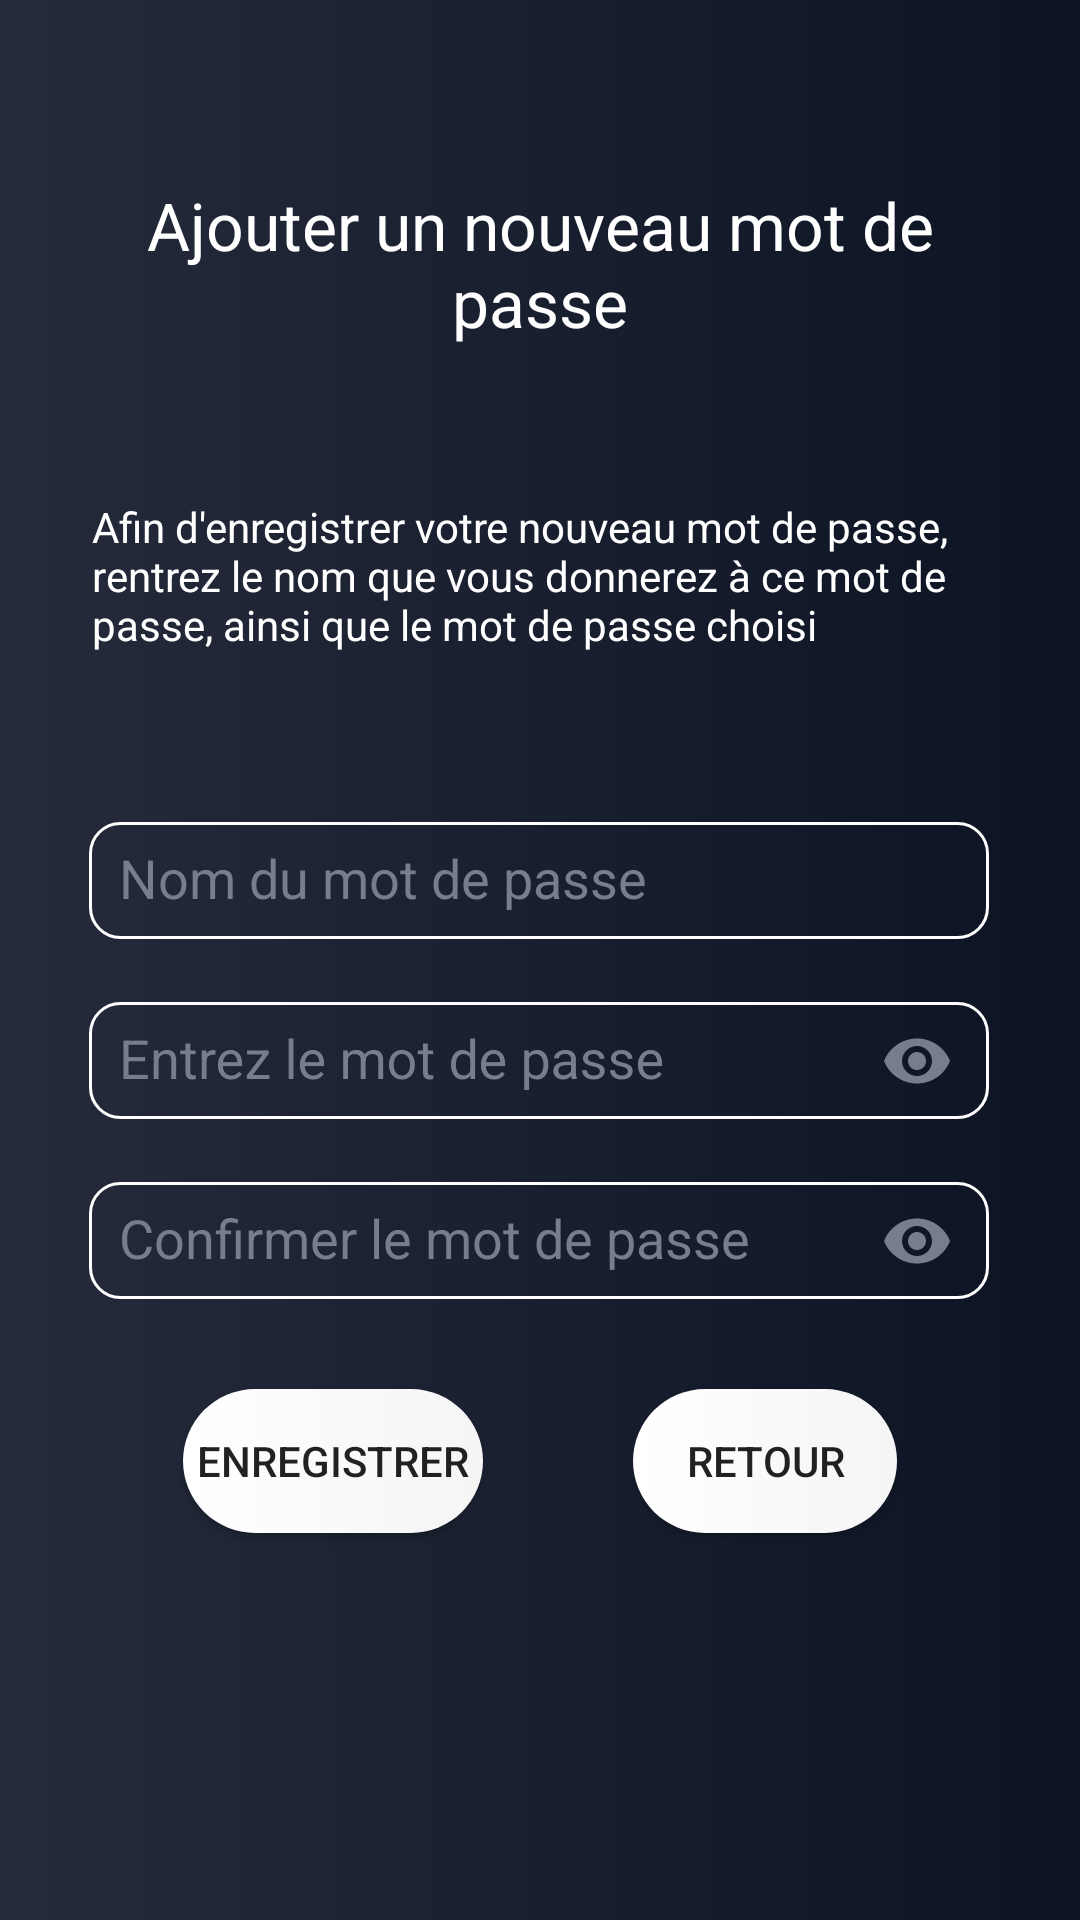

This screen was rendered from an Android layout file. Write that file and the resources it references.
<!-- AndroidManifest.xml: application theme Theme.SafeChest -->
<!-- res/layout/popup_addmdp.xml -->
<?xml version="1.0" encoding="utf-8"?>
<androidx.constraintlayout.widget.ConstraintLayout xmlns:android="http://schemas.android.com/apk/res/android"
    xmlns:app="http://schemas.android.com/apk/res-auto"
    xmlns:tools="http://schemas.android.com/tools"
    android:layout_width="match_parent"
    android:layout_height="match_parent"
    android:layout_gravity="center_horizontal"
    android:background="@drawable/degrade_background">

    <TextView
        android:id="@+id/textViewTitle"
        android:layout_width="317dp"
        android:layout_height="96dp"
        android:layout_marginStart="30dp"
        android:layout_marginTop="20dp"
        android:layout_marginEnd="30dp"
        android:layout_marginBottom="307dp"
        android:gravity="center"
        android:text="Ajouter un nouveau mot de passe"
        android:textAppearance="@style/TextAppearance.AppCompat.Large"
        android:textColor="@color/color_text"
        app:layout_constraintBottom_toTopOf="@+id/buttonAdd"
        app:layout_constraintEnd_toEndOf="parent"
        app:layout_constraintStart_toStartOf="parent"
        app:layout_constraintTop_toTopOf="parent" />

    <TextView
        android:id="@+id/textViewExplication"
        android:layout_width="299dp"
        android:layout_height="77dp"
        android:layout_marginStart="56dp"
        android:layout_marginTop="30dp"
        android:layout_marginEnd="56dp"
        android:text="Afin d'enregistrer votre nouveau mot de passe, rentrez le nom que vous donnerez à ce mot de passe, ainsi que le mot de passe choisi"
        android:textColor="@color/color_text"
        app:layout_constraintEnd_toEndOf="parent"
        app:layout_constraintStart_toStartOf="parent"
        app:layout_constraintTop_toBottomOf="@+id/textViewTitle" />

    <com.google.android.material.textfield.TextInputLayout
        android:id="@+id/LayoutAddMdpName"
        android:layout_width="300dp"
        android:layout_height="50dp"
        android:layout_marginStart="55dp"
        android:layout_marginTop="20dp"
        android:layout_marginEnd="56dp"
        android:textColorHint="@color/color_hint"
        android:hint="Nom du mot de passe"
        app:hintTextColor="@color/color_hint"
        app:layout_constraintEnd_toEndOf="parent"
        app:layout_constraintStart_toStartOf="parent"
        app:layout_constraintTop_toBottomOf="@+id/textViewExplication">
    <com.google.android.material.textfield.TextInputEditText
        android:id="@+id/editTextName"
        android:layout_width="match_parent"
        android:layout_height="match_parent"
        android:background="@drawable/input"
        android:ems="10"
        android:inputType="textPersonName"
        android:padding="10dp"
        android:textColor="@color/color_text"
        />
    </com.google.android.material.textfield.TextInputLayout>


    <com.google.android.material.textfield.TextInputLayout
        android:id="@+id/LayoutAddMdp"
        android:layout_width="300dp"
        android:layout_height="50dp"
        android:layout_marginStart="55dp"
        android:layout_marginTop="10dp"
        android:layout_marginEnd="56dp"
        android:hint="Entrez le mot de passe"
        android:textColorHint="@color/color_hint"
        app:hintTextColor="@color/color_hint"
        app:passwordToggleEnabled="true"
        app:passwordToggleTint="@color/color_hint"
        app:layout_constraintEnd_toEndOf="parent"
        app:layout_constraintStart_toStartOf="parent"
        app:layout_constraintTop_toBottomOf="@+id/LayoutAddMdpName">
    <com.google.android.material.textfield.TextInputEditText
        android:id="@+id/editTextPassword"
        android:layout_width="match_parent"
        android:layout_height="match_parent"
        android:background="@drawable/input"
        android:ems="10"
        android:inputType="textPassword"
        android:padding="10dp"
        android:textColor="@color/color_text"
        />
    </com.google.android.material.textfield.TextInputLayout>

    <com.google.android.material.textfield.TextInputLayout
        android:id="@+id/LayoutAddMdpConfirmed"
        android:layout_width="300dp"
        android:layout_height="50dp"
        android:layout_marginStart="55dp"
        android:layout_marginTop="10dp"
        android:layout_marginEnd="56dp"
        android:hint="Confirmer le mot de passe"
        android:textColorHint="@color/color_hint"
        app:hintTextColor="@color/color_hint"
        app:layout_constraintEnd_toEndOf="parent"
        app:layout_constraintStart_toStartOf="parent"
        app:layout_constraintTop_toBottomOf="@+id/LayoutAddMdp"
        app:passwordToggleEnabled="true"
        app:passwordToggleTint="@color/color_hint">

        <com.google.android.material.textfield.TextInputEditText
            android:id="@+id/editTextPasswordConfirmed"
            android:layout_width="match_parent"
            android:layout_height="match_parent"
            android:background="@drawable/input"
            android:ems="10"
            android:inputType="textPassword"
            android:padding="10dp"
            android:textColor="@color/color_text" />
    </com.google.android.material.textfield.TextInputLayout>

    <Button
        android:id="@+id/buttonAdd"
        android:layout_width="100dp"
        android:layout_height="wrap_content"
        android:layout_marginStart="100dp"
        android:layout_marginTop="30dp"
        android:layout_marginEnd="30dp"
        android:background="@drawable/custom_buttonpopup"
        android:text="Enregistrer"
        app:layout_constraintStart_toStartOf="parent"
        app:layout_constraintEnd_toStartOf="@+id/buttonLeft"
        app:layout_constraintTop_toBottomOf="@+id/LayoutAddMdpConfirmed"
        tools:layout_editor_absoluteY="474dp" />

    <Button
        android:id="@+id/buttonLeft"
        android:layout_width="wrap_content"
        android:layout_height="wrap_content"
        android:layout_marginStart="20dp"
        android:layout_marginTop="30dp"
        android:layout_marginEnd="100dp"
        android:background="@drawable/custom_buttonpopup"
        android:text="Retour"
        app:layout_constraintEnd_toEndOf="parent"
        app:layout_constraintStart_toEndOf="@+id/buttonAdd"
        app:layout_constraintTop_toBottomOf="@+id/LayoutAddMdpConfirmed" />

</androidx.constraintlayout.widget.ConstraintLayout>
<!-- resources referenced by this layout -->
<resources>
  <color name="color_hint">#767d8e</color>
  <color name="color_text">#FFFFFFFF</color>
  <!-- drawable custom_buttonpopup (drawable) -->
  <?xml version="1.0" encoding="utf-8"?>
  <shape xmlns:android="http://schemas.android.com/apk/res/android"
      android:shape="rectangle">
      <gradient
          android:type="linear"
          android:startColor="@color/white"
          android:endColor="#f5f5f5"/>
  
      <corners android:radius="100dp" />
  </shape>
  <!-- drawable degrade_background (drawable) -->
  <?xml version="1.0" encoding="utf-8"?>
  <selector xmlns:android="http://schemas.android.com/apk/res/android">
      <item>
          <shape>
              <gradient
                  android:startColor="#252b3b"
                  android:endColor="#0c1323"
                  android:type="linear">
              </gradient>
          </shape>
      </item>
  
  </selector>
  <!-- drawable input (drawable) -->
  <?xml version="1.0" encoding="utf-8"?>
  <shape xmlns:android="http://schemas.android.com/apk/res/android"
      android:shape="rectangle">
      <corners android:radius="10dp"/>
      <stroke
          android:width="1dp"
          android:color="@color/color_text"/>
  
  </shape>
  <style name="Theme.SafeChest" parent="Theme.AppCompat.Light.NoActionBar">
          
          <item name="colorPrimary">@color/orange_app</item>
          <item name="colorPrimaryDark">@color/orange_app</item>
          <item name="colorAccent">@color/orange_app</item>
      </style>
  <color name="white">#FFFFFFFF</color>
  <color name="orange_app">#242b3e</color>
</resources>
